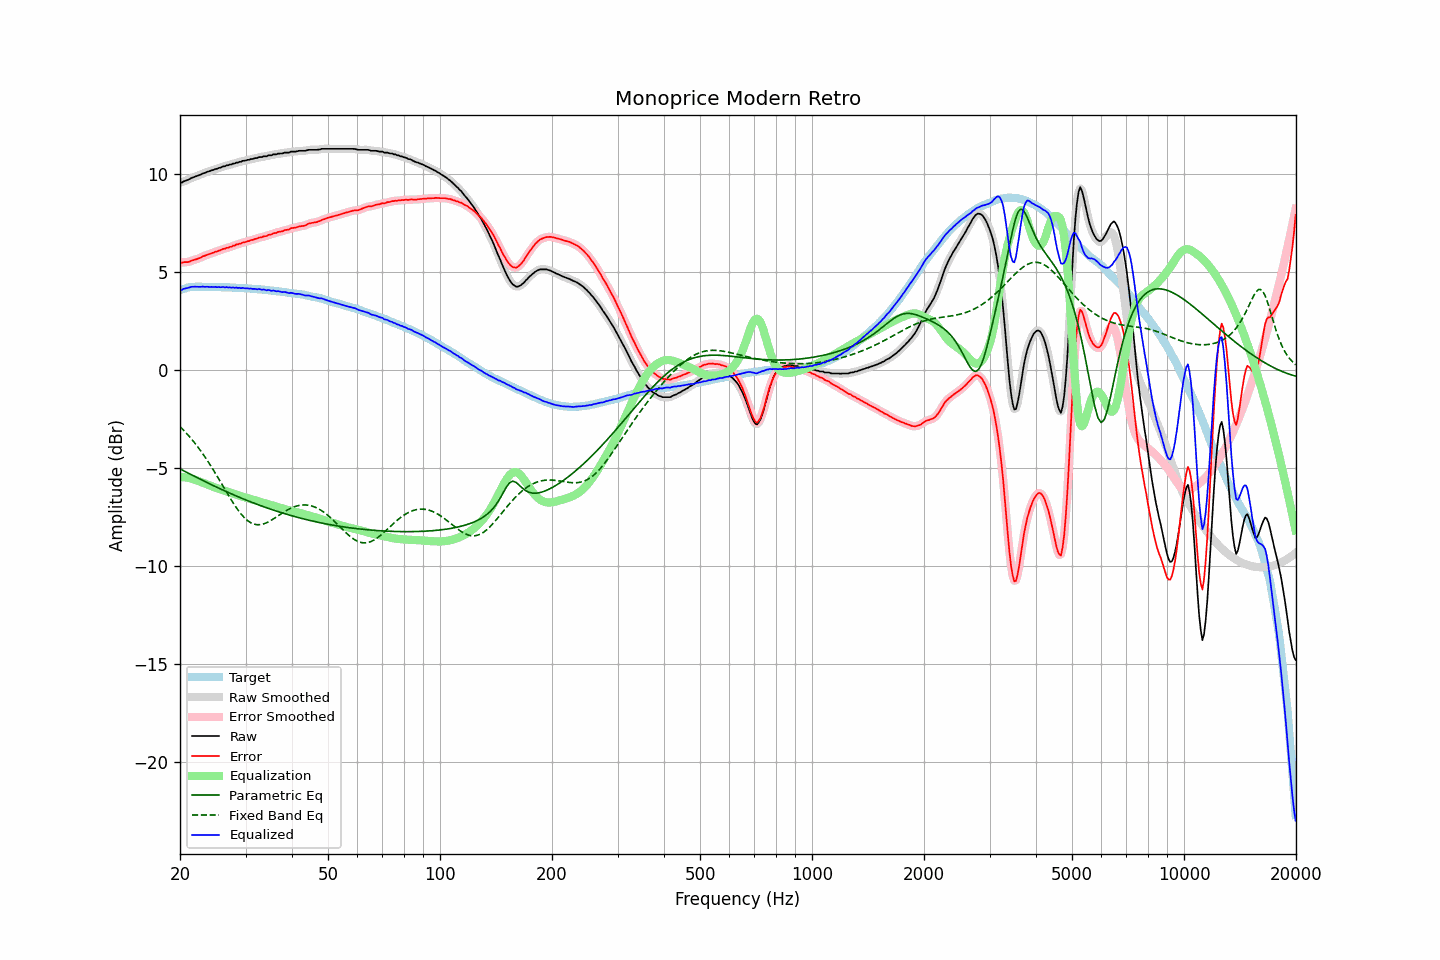

The table this chart was drawn from, first rows:
frequency, raw, error, smoothed, error_smoothed, equalization, parametric_eq, fixed_band_eq, equalized_raw, equalized_smoothed, target
20.00, 9.56, 5.50, 9.55, 5.49, -5.48, -5.06, -2.90, 4.08, 4.07, 4.06
20.20, 9.54, 5.45, 9.57, 5.48, -5.48, -5.10, -2.98, 4.06, 4.09, 4.09
20.40, 9.60, 5.48, 9.59, 5.48, -5.48, -5.15, -3.07, 4.12, 4.11, 4.12
20.61, 9.63, 5.49, 9.62, 5.48, -5.49, -5.19, -3.15, 4.14, 4.13, 4.14
20.81, 9.66, 5.49, 9.66, 5.49, -5.50, -5.23, -3.24, 4.16, 4.16, 4.17
21.02, 9.69, 5.49, 9.69, 5.50, -5.51, -5.27, -3.33, 4.18, 4.18, 4.20
21.23, 9.73, 5.52, 9.73, 5.52, -5.53, -5.31, -3.42, 4.20, 4.20, 4.21
21.44, 9.78, 5.56, 9.77, 5.55, -5.55, -5.36, -3.52, 4.23, 4.22, 4.22
21.66, 9.81, 5.58, 9.81, 5.58, -5.58, -5.40, -3.62, 4.23, 4.23, 4.23
21.87, 9.84, 5.61, 9.84, 5.61, -5.60, -5.44, -3.72, 4.24, 4.24, 4.23
22.09, 9.87, 5.63, 9.87, 5.63, -5.63, -5.48, -3.82, 4.24, 4.24, 4.24
22.31, 9.90, 5.66, 9.90, 5.66, -5.67, -5.52, -3.93, 4.23, 4.23, 4.24
22.54, 9.93, 5.69, 9.93, 5.69, -5.70, -5.56, -4.04, 4.23, 4.23, 4.24
22.76, 9.96, 5.72, 9.97, 5.73, -5.73, -5.60, -4.16, 4.23, 4.23, 4.24
22.99, 10.01, 5.78, 10.00, 5.77, -5.77, -5.65, -4.27, 4.24, 4.23, 4.23
23.22, 10.03, 5.80, 10.03, 5.81, -5.80, -5.69, -4.39, 4.23, 4.24, 4.23
23.45, 10.06, 5.83, 10.07, 5.84, -5.83, -5.73, -4.51, 4.23, 4.23, 4.23
23.69, 10.10, 5.87, 10.09, 5.86, -5.86, -5.77, -4.63, 4.24, 4.23, 4.23
23.92, 10.12, 5.89, 10.12, 5.89, -5.90, -5.81, -4.76, 4.22, 4.23, 4.23
24.16, 10.15, 5.92, 10.15, 5.92, -5.93, -5.85, -4.89, 4.22, 4.22, 4.23
24.40, 10.18, 5.95, 10.18, 5.95, -5.95, -5.88, -5.02, 4.23, 4.22, 4.23
24.65, 10.20, 5.98, 10.20, 5.98, -5.98, -5.92, -5.15, 4.22, 4.22, 4.22
24.89, 10.24, 6.02, 10.23, 6.01, -6.01, -5.96, -5.28, 4.23, 4.22, 4.22
25.14, 10.25, 6.03, 10.26, 6.04, -6.04, -6.00, -5.42, 4.21, 4.22, 4.22
25.39, 10.29, 6.07, 10.28, 6.07, -6.07, -6.04, -5.56, 4.22, 4.21, 4.22
25.65, 10.31, 6.09, 10.31, 6.10, -6.10, -6.08, -5.70, 4.21, 4.21, 4.22
25.91, 10.34, 6.13, 10.34, 6.13, -6.13, -6.12, -5.84, 4.21, 4.21, 4.21
26.16, 10.38, 6.17, 10.37, 6.16, -6.16, -6.15, -5.97, 4.22, 4.21, 4.21
26.43, 10.38, 6.17, 10.39, 6.19, -6.18, -6.19, -6.11, 4.20, 4.21, 4.21
26.69, 10.43, 6.22, 10.42, 6.21, -6.21, -6.23, -6.25, 4.22, 4.21, 4.21
26.96, 10.43, 6.22, 10.44, 6.23, -6.24, -6.26, -6.39, 4.19, 4.20, 4.21
27.23, 10.47, 6.27, 10.46, 6.26, -6.26, -6.30, -6.52, 4.21, 4.20, 4.20
27.50, 10.47, 6.27, 10.48, 6.28, -6.29, -6.34, -6.66, 4.18, 4.19, 4.20
27.77, 10.52, 6.33, 10.51, 6.32, -6.32, -6.37, -6.79, 4.20, 4.19, 4.19
28.05, 10.52, 6.33, 10.53, 6.35, -6.34, -6.41, -6.91, 4.18, 4.19, 4.19
28.33, 10.57, 6.39, 10.56, 6.38, -6.37, -6.44, -7.03, 4.20, 4.19, 4.18
28.62, 10.57, 6.39, 10.58, 6.40, -6.40, -6.48, -7.15, 4.17, 4.18, 4.18
28.90, 10.61, 6.43, 10.60, 6.43, -6.43, -6.51, -7.26, 4.18, 4.18, 4.18
29.19, 10.61, 6.44, 10.62, 6.45, -6.45, -6.55, -7.36, 4.16, 4.17, 4.17
29.48, 10.66, 6.49, 10.65, 6.48, -6.48, -6.58, -7.46, 4.18, 4.17, 4.17
29.78, 10.66, 6.50, 10.67, 6.51, -6.50, -6.61, -7.55, 4.16, 4.16, 4.16
30.08, 10.68, 6.52, 10.68, 6.53, -6.53, -6.65, -7.62, 4.15, 4.16, 4.16
30.38, 10.71, 6.56, 10.70, 6.55, -6.55, -6.68, -7.70, 4.16, 4.15, 4.15
30.68, 10.71, 6.56, 10.72, 6.58, -6.58, -6.71, -7.75, 4.13, 4.14, 4.15
30.99, 10.75, 6.61, 10.74, 6.60, -6.60, -6.74, -7.81, 4.15, 4.14, 4.14
31.30, 10.75, 6.62, 10.76, 6.63, -6.63, -6.78, -7.84, 4.12, 4.13, 4.13
31.61, 10.78, 6.65, 10.78, 6.65, -6.65, -6.81, -7.88, 4.13, 4.12, 4.13
31.93, 10.80, 6.68, 10.79, 6.68, -6.68, -6.84, -7.90, 4.12, 4.12, 4.12
32.24, 10.80, 6.69, 10.82, 6.71, -6.70, -6.87, -7.91, 4.10, 4.12, 4.11
32.57, 10.85, 6.74, 10.83, 6.73, -6.73, -6.90, -7.91, 4.12, 4.11, 4.11
32.89, 10.85, 6.75, 10.85, 6.75, -6.75, -6.93, -7.90, 4.10, 4.10, 4.10
33.22, 10.85, 6.76, 10.87, 6.78, -6.77, -6.96, -7.89, 4.08, 4.10, 4.09
33.55, 10.89, 6.80, 10.87, 6.79, -6.79, -6.99, -7.87, 4.10, 4.08, 4.09
33.89, 10.89, 6.81, 10.89, 6.81, -6.82, -7.02, -7.84, 4.07, 4.07, 4.08
34.23, 10.89, 6.82, 10.91, 6.84, -6.84, -7.05, -7.80, 4.05, 4.07, 4.07
34.57, 10.94, 6.88, 10.92, 6.86, -6.87, -7.08, -7.76, 4.07, 4.05, 4.06
34.92, 10.94, 6.89, 10.94, 6.89, -6.89, -7.11, -7.72, 4.05, 4.05, 4.05
35.27, 10.94, 6.90, 10.96, 6.92, -6.92, -7.13, -7.67, 4.02, 4.04, 4.04
35.62, 10.99, 6.96, 10.97, 6.94, -6.94, -7.16, -7.62, 4.05, 4.03, 4.03
35.97, 10.99, 6.97, 10.99, 6.97, -6.97, -7.19, -7.56, 4.02, 4.02, 4.02
... 635 more rows
